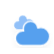
t = 0.00 s
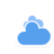
t = 5.00 s
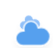
t = 5.75 s
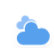
t = 6.50 s
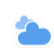
t = 7.25 s
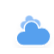
t = 8.38 s

The animated SVG that drew these frames (rendered in a browser with its animation timeline set to each time). Animation: 10 CSS @keyframes rules; frames cover the first 8.38 s, repeats indefinitely.

<?xml version="1.0" encoding="utf-8"?>
<!-- (c) ammap.com | SVG weather icons -->
<svg
    version="1.1"
    xmlns="http://www.w3.org/2000/svg"
    xmlns:xlink="http://www.w3.org/1999/xlink"
    width="64"
    height="64"
    viewbox="2 1 50 50"
    style="height: 70%; width: 85%; left: 0; top: 0;">
    <defs>
        <filter id="blur" width="auto" height="auto">
            <feGaussianBlur in="SourceAlpha" stdDeviation="3"/>
            <feOffset dx="0" dy="4" result="offsetblur"/>
            <feComponentTransfer>
                <feFuncA type="linear" slope="0.05"/>
            </feComponentTransfer>
        <feMerge> 
          <feMergeNode/>
          <feMergeNode in="SourceGraphic"/> 
        </feMerge>
        </filter>
        <style type="text/css"><![CDATA[
/*
** CLOUDS
*/
@keyframes am-weather-cloud-1 {
  0% {
    -webkit-transform: translate(-5px,0px);
       -moz-transform: translate(-5px,0px);
        -ms-transform: translate(-5px,0px);
            transform: translate(-5px,0px);
  }

  50% {
    -webkit-transform: translate(10px,0px);
       -moz-transform: translate(10px,0px);
        -ms-transform: translate(10px,0px);
            transform: translate(10px,0px);
  }

  100% {
    -webkit-transform: translate(-5px,0px);
       -moz-transform: translate(-5px,0px);
        -ms-transform: translate(-5px,0px);
            transform: translate(-5px,0px);
  }
}

.am-weather-cloud-1 {
  -webkit-animation-name: am-weather-cloud-1;
     -moz-animation-name: am-weather-cloud-1;
          animation-name: am-weather-cloud-1;
  -webkit-animation-duration: 7s;
     -moz-animation-duration: 7s;
          animation-duration: 7s;
  -webkit-animation-timing-function: linear;
     -moz-animation-timing-function: linear;
          animation-timing-function: linear;
  -webkit-animation-iteration-count: infinite;
     -moz-animation-iteration-count: infinite;
          animation-iteration-count: infinite;
}

@keyframes am-weather-cloud-2 {
  0% {
    -webkit-transform: translate(0px,0px);
       -moz-transform: translate(0px,0px);
        -ms-transform: translate(0px,0px);
            transform: translate(0px,0px);
  }

  50% {
    -webkit-transform: translate(2px,0px);
       -moz-transform: translate(2px,0px);
        -ms-transform: translate(2px,0px);
            transform: translate(2px,0px);
  }

  100% {
    -webkit-transform: translate(0px,0px);
       -moz-transform: translate(0px,0px);
        -ms-transform: translate(0px,0px);
            transform: translate(0px,0px);
  }
}

.am-weather-cloud-2 {
  -webkit-animation-name: am-weather-cloud-2;
     -moz-animation-name: am-weather-cloud-2;
          animation-name: am-weather-cloud-2;
  -webkit-animation-duration: 3s;
     -moz-animation-duration: 3s;
          animation-duration: 3s;
  -webkit-animation-timing-function: linear;
     -moz-animation-timing-function: linear;
          animation-timing-function: linear;
  -webkit-animation-iteration-count: infinite;
     -moz-animation-iteration-count: infinite;
          animation-iteration-count: infinite;
}

/*
** SUN
*/
@keyframes am-weather-sun {
  0% {
    -webkit-transform: rotate(0deg);
       -moz-transform: rotate(0deg);
        -ms-transform: rotate(0deg);
            transform: rotate(0deg);
  }

  100% {
    -webkit-transform: rotate(360deg);
       -moz-transform: rotate(360deg);
        -ms-transform: rotate(360deg);
            transform: rotate(360deg);
  }
}

.am-weather-sun {
  -webkit-animation-name: am-weather-sun;
     -moz-animation-name: am-weather-sun;
      -ms-animation-name: am-weather-sun;
          animation-name: am-weather-sun;
  -webkit-animation-duration: 9s;
     -moz-animation-duration: 9s;
      -ms-animation-duration: 9s;
          animation-duration: 9s;
  -webkit-animation-timing-function: linear;
     -moz-animation-timing-function: linear;
      -ms-animation-timing-function: linear;
          animation-timing-function: linear;
  -webkit-animation-iteration-count: infinite;
     -moz-animation-iteration-count: infinite;
      -ms-animation-iteration-count: infinite;
          animation-iteration-count: infinite;
}

@keyframes am-weather-sun-shiny {
  0% {
    stroke-dasharray: 3px 10px;
    stroke-dashoffset: 0px;
  }

  50% {
    stroke-dasharray: 0.1px 10px;
    stroke-dashoffset: -1px;
  }

  100% {
    stroke-dasharray: 3px 10px;
    stroke-dashoffset: 0px;
  }
}

.am-weather-sun-shiny line {
  -webkit-animation-name: am-weather-sun-shiny;
     -moz-animation-name: am-weather-sun-shiny;
      -ms-animation-name: am-weather-sun-shiny;
          animation-name: am-weather-sun-shiny;
  -webkit-animation-duration: 2s;
     -moz-animation-duration: 2s;
      -ms-animation-duration: 2s;
          animation-duration: 2s;
  -webkit-animation-timing-function: linear;
     -moz-animation-timing-function: linear;
      -ms-animation-timing-function: linear;
          animation-timing-function: linear;
  -webkit-animation-iteration-count: infinite;
     -moz-animation-iteration-count: infinite;
      -ms-animation-iteration-count: infinite;
          animation-iteration-count: infinite;
}




/*
** MOON
*/
@keyframes am-weather-moon {
  0% {
    -webkit-transform: rotate(0deg);
       -moz-transform: rotate(0deg);
        -ms-transform: rotate(0deg);
            transform: rotate(0deg);
  }

  50% {
    -webkit-transform: rotate(15deg);
       -moz-transform: rotate(15deg);
        -ms-transform: rotate(15deg);
            transform: rotate(15deg);
  }

  100% {
    -webkit-transform: rotate(0deg);
       -moz-transform: rotate(0deg);
        -ms-transform: rotate(0deg);
            transform: rotate(0deg);
  }
}

.am-weather-moon {
  -webkit-animation-name: am-weather-moon;
     -moz-animation-name: am-weather-moon;
      -ms-animation-name: am-weather-moon;
          animation-name: am-weather-moon;
  -webkit-animation-duration: 6s;
     -moz-animation-duration: 6s;
      -ms-animation-duration: 6s;
          animation-duration: 6s;
  -webkit-animation-timing-function: linear;
     -moz-animation-timing-function: linear;
      -ms-animation-timing-function: linear;
          animation-timing-function: linear;
  -webkit-animation-iteration-count: infinite;
     -moz-animation-iteration-count: infinite;
      -ms-animation-iteration-count: infinite;
          animation-iteration-count: infinite;
  -webkit-transform-origin: 12.5px 15.15px 0; /* TODO FF CENTER ISSUE */
     -moz-transform-origin: 12.5px 15.15px 0; /* TODO FF CENTER ISSUE */
      -ms-transform-origin: 12.5px 15.15px 0; /* TODO FF CENTER ISSUE */
          transform-origin: 12.5px 15.15px 0; /* TODO FF CENTER ISSUE */
}

@keyframes am-weather-moon-star-1 {
  0% {
    opacity: 0;
  }

  100% {
    opacity: 1;
  }
}

.am-weather-moon-star-1 {
  -webkit-animation-name: am-weather-moon-star-1;
     -moz-animation-name: am-weather-moon-star-1;
      -ms-animation-name: am-weather-moon-star-1;
          animation-name: am-weather-moon-star-1;
  -webkit-animation-delay: 3s;
     -moz-animation-delay: 3s;
      -ms-animation-delay: 3s;
          animation-delay: 3s;
  -webkit-animation-duration: 5s;
     -moz-animation-duration: 5s;
      -ms-animation-duration: 5s;
          animation-duration: 5s;
  -webkit-animation-timing-function: linear;
     -moz-animation-timing-function: linear;
      -ms-animation-timing-function: linear;
          animation-timing-function: linear;
  -webkit-animation-iteration-count: 1;
     -moz-animation-iteration-count: 1;
      -ms-animation-iteration-count: 1;
          animation-iteration-count: 1;
}

@keyframes am-weather-moon-star-2 {
  0% {
    opacity: 0;
  }

  100% {
    opacity: 1;
  }
}

.am-weather-moon-star-2 {
  -webkit-animation-name: am-weather-moon-star-2;
     -moz-animation-name: am-weather-moon-star-2;
      -ms-animation-name: am-weather-moon-star-2;
          animation-name: am-weather-moon-star-2;
  -webkit-animation-delay: 5s;
     -moz-animation-delay: 5s;
      -ms-animation-delay: 5s;
          animation-delay: 5s;
  -webkit-animation-duration: 4s;
     -moz-animation-duration: 4s;
      -ms-animation-duration: 4s;
          animation-duration: 4s;
  -webkit-animation-timing-function: linear;
     -moz-animation-timing-function: linear;
      -ms-animation-timing-function: linear;
          animation-timing-function: linear;
  -webkit-animation-iteration-count: 1;
     -moz-animation-iteration-count: 1;
      -ms-animation-iteration-count: 1;
          animation-iteration-count: 1;
}

/*
** RAIN
*/
@keyframes am-weather-rain {
  0% {
    stroke-dashoffset: 0;
  }

  100% {
    stroke-dashoffset: -100;
  }
}

.am-weather-rain-1 {
  -webkit-animation-name: am-weather-rain;
     -moz-animation-name: am-weather-rain;
      -ms-animation-name: am-weather-rain;
          animation-name: am-weather-rain;
  -webkit-animation-duration: 8s;
     -moz-animation-duration: 8s;
      -ms-animation-duration: 8s;
          animation-duration: 8s;
  -webkit-animation-timing-function: linear;
     -moz-animation-timing-function: linear;
      -ms-animation-timing-function: linear;
          animation-timing-function: linear;
  -webkit-animation-iteration-count: infinite;
     -moz-animation-iteration-count: infinite;
      -ms-animation-iteration-count: infinite;
          animation-iteration-count: infinite;
}

.am-weather-rain-2 {
  -webkit-animation-name: am-weather-rain;
     -moz-animation-name: am-weather-rain;
      -ms-animation-name: am-weather-rain;
          animation-name: am-weather-rain;
  -webkit-animation-delay: 0.25s;
     -moz-animation-delay: 0.25s;
      -ms-animation-delay: 0.25s;
          animation-delay: 0.25s;
  -webkit-animation-duration: 8s;
     -moz-animation-duration: 8s;
      -ms-animation-duration: 8s;
          animation-duration: 8s;
  -webkit-animation-timing-function: linear;
     -moz-animation-timing-function: linear;
      -ms-animation-timing-function: linear;
          animation-timing-function: linear;
  -webkit-animation-iteration-count: infinite;
     -moz-animation-iteration-count: infinite;
      -ms-animation-iteration-count: infinite;
          animation-iteration-count: infinite;
}


/*
** SNOW
*/
@keyframes am-weather-snow {
  0% {
    -webkit-transform: translateX(0) translateY(0);
       -moz-transform: translateX(0) translateY(0);
        -ms-transform: translateX(0) translateY(0);
            transform: translateX(0) translateY(0);
  }

  33.33% {
    -webkit-transform: translateX(-1.2px) translateY(2px);
       -moz-transform: translateX(-1.2px) translateY(2px);
        -ms-transform: translateX(-1.2px) translateY(2px);
            transform: translateX(-1.2px) translateY(2px);
  }

  66.66% {
    -webkit-transform: translateX(1.4px) translateY(4px);
       -moz-transform: translateX(1.4px) translateY(4px);
        -ms-transform: translateX(1.4px) translateY(4px);
            transform: translateX(1.4px) translateY(4px);
    opacity: 1;
  }

  100% {
    -webkit-transform: translateX(-1.6px) translateY(6px);
       -moz-transform: translateX(-1.6px) translateY(6px);
        -ms-transform: translateX(-1.6px) translateY(6px);
            transform: translateX(-1.6px) translateY(6px);
    opacity: 0;
  }
}

@keyframes am-weather-snow-reverse {
  0% {
    -webkit-transform: translateX(0) translateY(0);
       -moz-transform: translateX(0) translateY(0);
        -ms-transform: translateX(0) translateY(0);
            transform: translateX(0) translateY(0);
  }

  33.33% {
    -webkit-transform: translateX(1.2px) translateY(2px);
       -moz-transform: translateX(1.2px) translateY(2px);
        -ms-transform: translateX(1.2px) translateY(2px);
            transform: translateX(1.2px) translateY(2px);
  }

  66.66% {
    -webkit-transform: translateX(-1.4px) translateY(4px);
       -moz-transform: translateX(-1.4px) translateY(4px);
        -ms-transform: translateX(-1.4px) translateY(4px);
            transform: translateX(-1.4px) translateY(4px);
    opacity: 1;
  }

  100% {
    -webkit-transform: translateX(1.6px) translateY(6px);
       -moz-transform: translateX(1.6px) translateY(6px);
        -ms-transform: translateX(1.6px) translateY(6px);
            transform: translateX(1.6px) translateY(6px);
    opacity: 0;
  }
}

.am-weather-snow-1 {
  -webkit-animation-name: am-weather-snow;
     -moz-animation-name: am-weather-snow;
      -ms-animation-name: am-weather-snow;
          animation-name: am-weather-snow;
  -webkit-animation-duration: 2s;
     -moz-animation-duration: 2s;
      -ms-animation-duration: 2s;
          animation-duration: 2s;
  -webkit-animation-timing-function: linear;
     -moz-animation-timing-function: linear;
      -ms-animation-timing-function: linear;
          animation-timing-function: linear;
  -webkit-animation-iteration-count: infinite;
     -moz-animation-iteration-count: infinite;
      -ms-animation-iteration-count: infinite;
          animation-iteration-count: infinite;
}

.am-weather-snow-2 {
  -webkit-animation-name: am-weather-snow;
     -moz-animation-name: am-weather-snow;
      -ms-animation-name: am-weather-snow;
          animation-name: am-weather-snow;
  -webkit-animation-delay: 1.2s;
     -moz-animation-delay: 1.2s;
      -ms-animation-delay: 1.2s;
          animation-delay: 1.2s;
  -webkit-animation-duration: 2s;
     -moz-animation-duration: 2s;
      -ms-animation-duration: 2s;
          animation-duration: 2s;
  -webkit-animation-timing-function: linear;
     -moz-animation-timing-function: linear;
      -ms-animation-timing-function: linear;
          animation-timing-function: linear;
  -webkit-animation-iteration-count: infinite;
     -moz-animation-iteration-count: infinite;
      -ms-animation-iteration-count: infinite;
          animation-iteration-count: infinite;
}

.am-weather-snow-3 {
  -webkit-animation-name: am-weather-snow-reverse;
     -moz-animation-name: am-weather-snow-reverse;
      -ms-animation-name: am-weather-snow-reverse;
          animation-name: am-weather-snow-reverse;
  -webkit-animation-duration: 2s;
     -moz-animation-duration: 2s;
      -ms-animation-duration: 2s;
          animation-duration: 2s;
  -webkit-animation-timing-function: linear;
     -moz-animation-timing-function: linear;
      -ms-animation-timing-function: linear;
          animation-timing-function: linear;
  -webkit-animation-iteration-count: infinite;
     -moz-animation-iteration-count: infinite;
      -ms-animation-iteration-count: infinite;
          animation-iteration-count: infinite;
}

/*
** EASING
*/
.am-weather-easing-ease-in-out {
  -webkit-animation-timing-function: ease-in-out;
     -moz-animation-timing-function: ease-in-out;
      -ms-animation-timing-function: ease-in-out;
          animation-timing-function: ease-in-out;
}

        ]]></style>
    </defs>
    <g filter="url(#blur)" id="cloudy">
        <g transform="translate(20,10)">
            <g class="am-weather-cloud-1">
                <path d="M47.7,35.4     c0-4.6-3.7-8.2-8.2-8.2c-1,0-1.9,0.2-2.8,0.5c-0.3-3.4-3.1-6.2-6.6-6.2c-3.7,0-6.7,3-6.7,6.7c0,0.8,0.2,1.6,0.4,2.3     c-0.3-0.1-0.7-0.1-1-0.1c-3.7,0-6.7,3-6.7,6.7c0,3.6,2.9,6.6,6.5,6.7l17.2,0C44.2,43.3,47.7,39.8,47.7,35.4z" fill="#91C0F8" stroke="white" stroke-linejoin="round" stroke-width="1.2" transform="translate(-10,-8), scale(0.6)"/>
            </g>
            <g class="am-weather-cloud-2">
                <path d="M47.7,35.4     c0-4.6-3.7-8.2-8.2-8.2c-1,0-1.9,0.2-2.8,0.5c-0.3-3.4-3.1-6.2-6.6-6.2c-3.7,0-6.7,3-6.7,6.7c0,0.8,0.2,1.6,0.4,2.3     c-0.3-0.1-0.7-0.1-1-0.1c-3.7,0-6.7,3-6.7,6.7c0,3.6,2.9,6.6,6.5,6.7l17.2,0C44.2,43.3,47.7,39.8,47.7,35.4z" fill="#57A0EE" stroke="white" stroke-linejoin="round" stroke-width="1.2" transform="translate(-20,-11)"/>
            </g>
        </g>
    </g>
</svg>